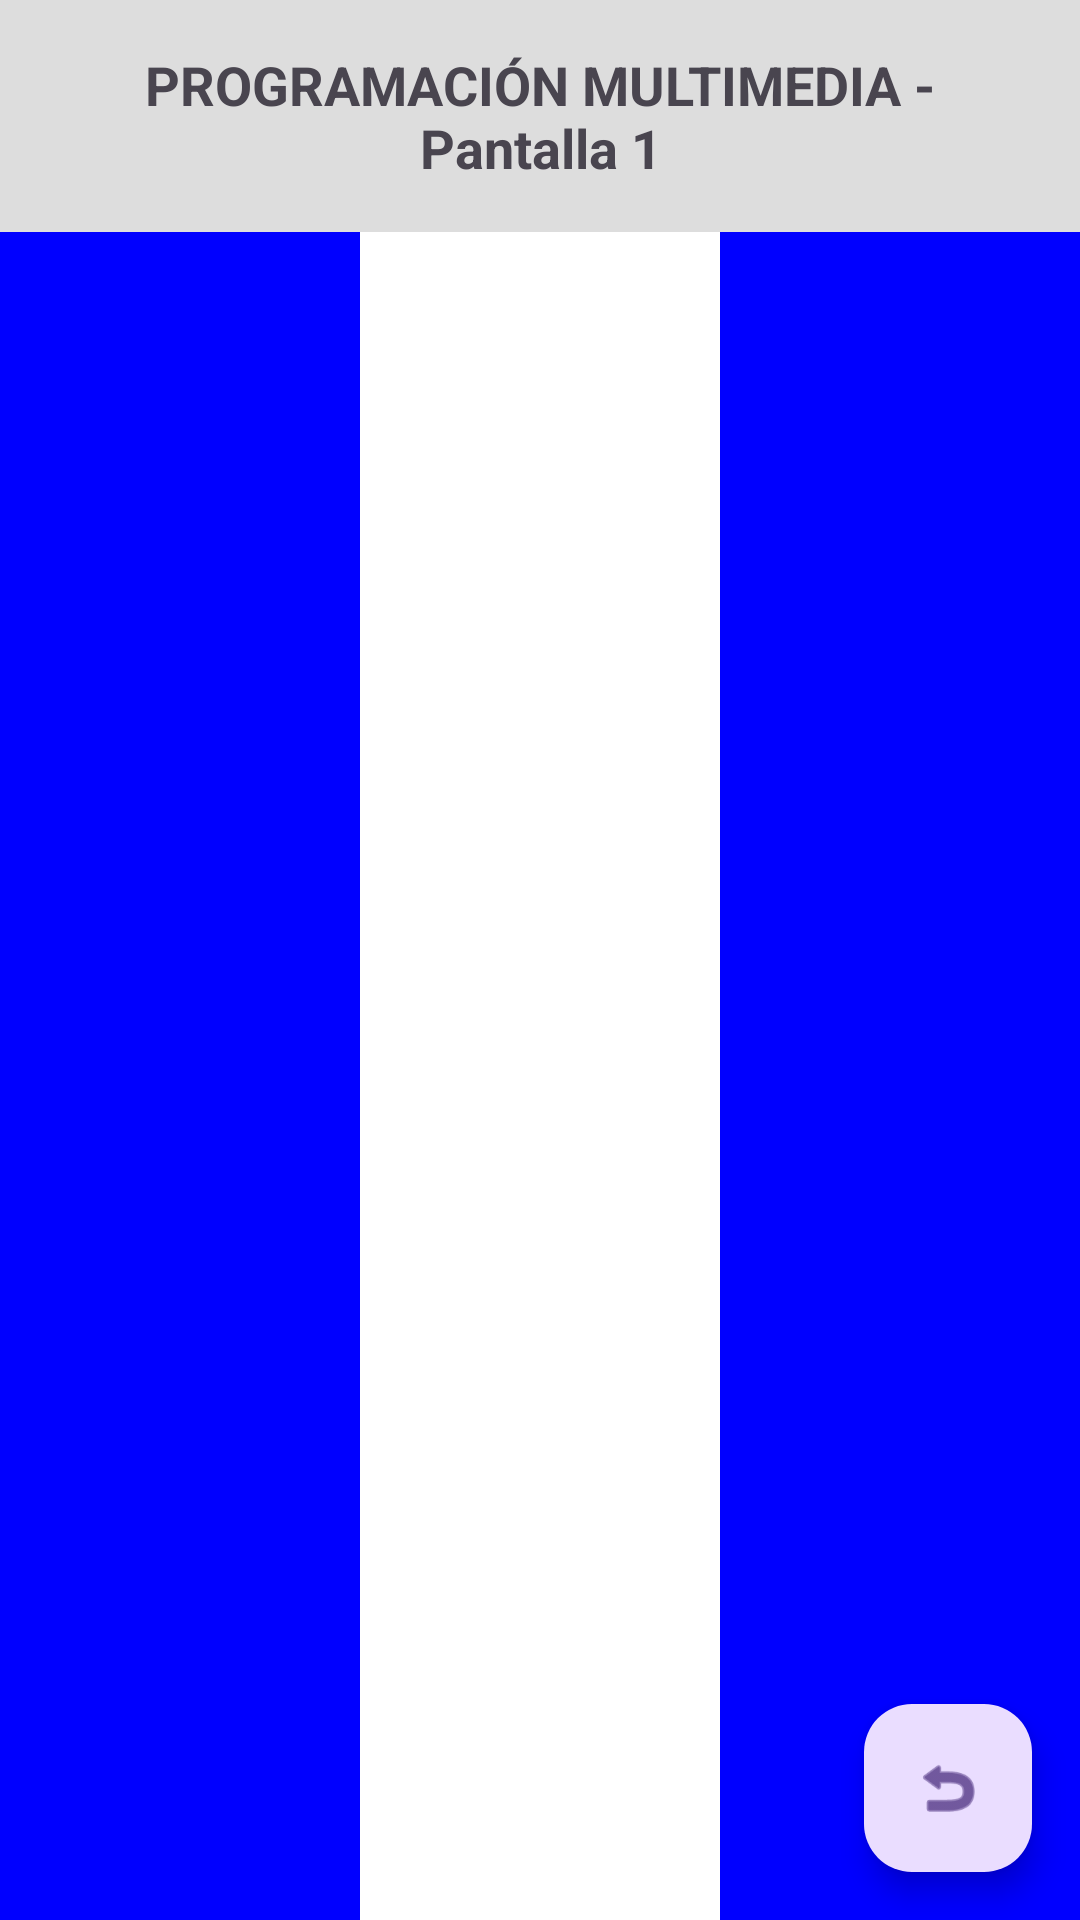

Write the Android layout XML for this screen, with the resource values it uses.
<!-- AndroidManifest.xml: application theme Theme.Act1_MDC -->
<!-- res/layout/activity_ejercicio3_2.xml -->
<?xml version="1.0" encoding="utf-8"?>
<RelativeLayout xmlns:android="http://schemas.android.com/apk/res/android"
    xmlns:app="http://schemas.android.com/apk/res-auto"
    android:layout_width="match_parent"
    android:layout_height="match_parent">

    <LinearLayout
        android:layout_width="match_parent"
        android:layout_height="match_parent"
        android:orientation="vertical">

        
        <TextView
            android:layout_width="match_parent"
            android:layout_height="wrap_content"
            android:text="PROGRAMACIÓN MULTIMEDIA - Pantalla 1"
            android:textSize="18sp"
            android:textStyle="bold"
            android:gravity="center"
            android:padding="16dp"
            android:background="#DDDDDD" />

        
        <LinearLayout
            android:layout_width="match_parent"
            android:layout_height="match_parent"
            android:orientation="horizontal">

            <View
                android:layout_width="0dp"
                android:layout_height="match_parent"
                android:layout_weight="1"
                android:background="#0000FF" />

            <View
                android:layout_width="0dp"
                android:layout_height="match_parent"
                android:layout_weight="1"
                android:background="#FFFFFF" />

            <View
                android:layout_width="0dp"
                android:layout_height="match_parent"
                android:layout_weight="1"
                android:background="#0000FF" />

        </LinearLayout>
    </LinearLayout>

    <com.google.android.material.floatingactionbutton.FloatingActionButton
        android:id="@+id/fabVolver"
        android:layout_width="wrap_content"
        android:layout_height="wrap_content"
        android:layout_alignParentBottom="true"
        android:layout_alignParentEnd="true"
        android:layout_margin="16dp"
        android:contentDescription="Volver"
        app:srcCompat="@android:drawable/ic_menu_revert" />

</RelativeLayout>
<!-- resources referenced by this layout -->
<resources>
  <style name="Theme.Act1_MDC" parent="Base.Theme.Act1_MDC" />
  <style name="Base.Theme.Act1_MDC" parent="Theme.Material3.DayNight.NoActionBar">
          
          
      </style>
</resources>
